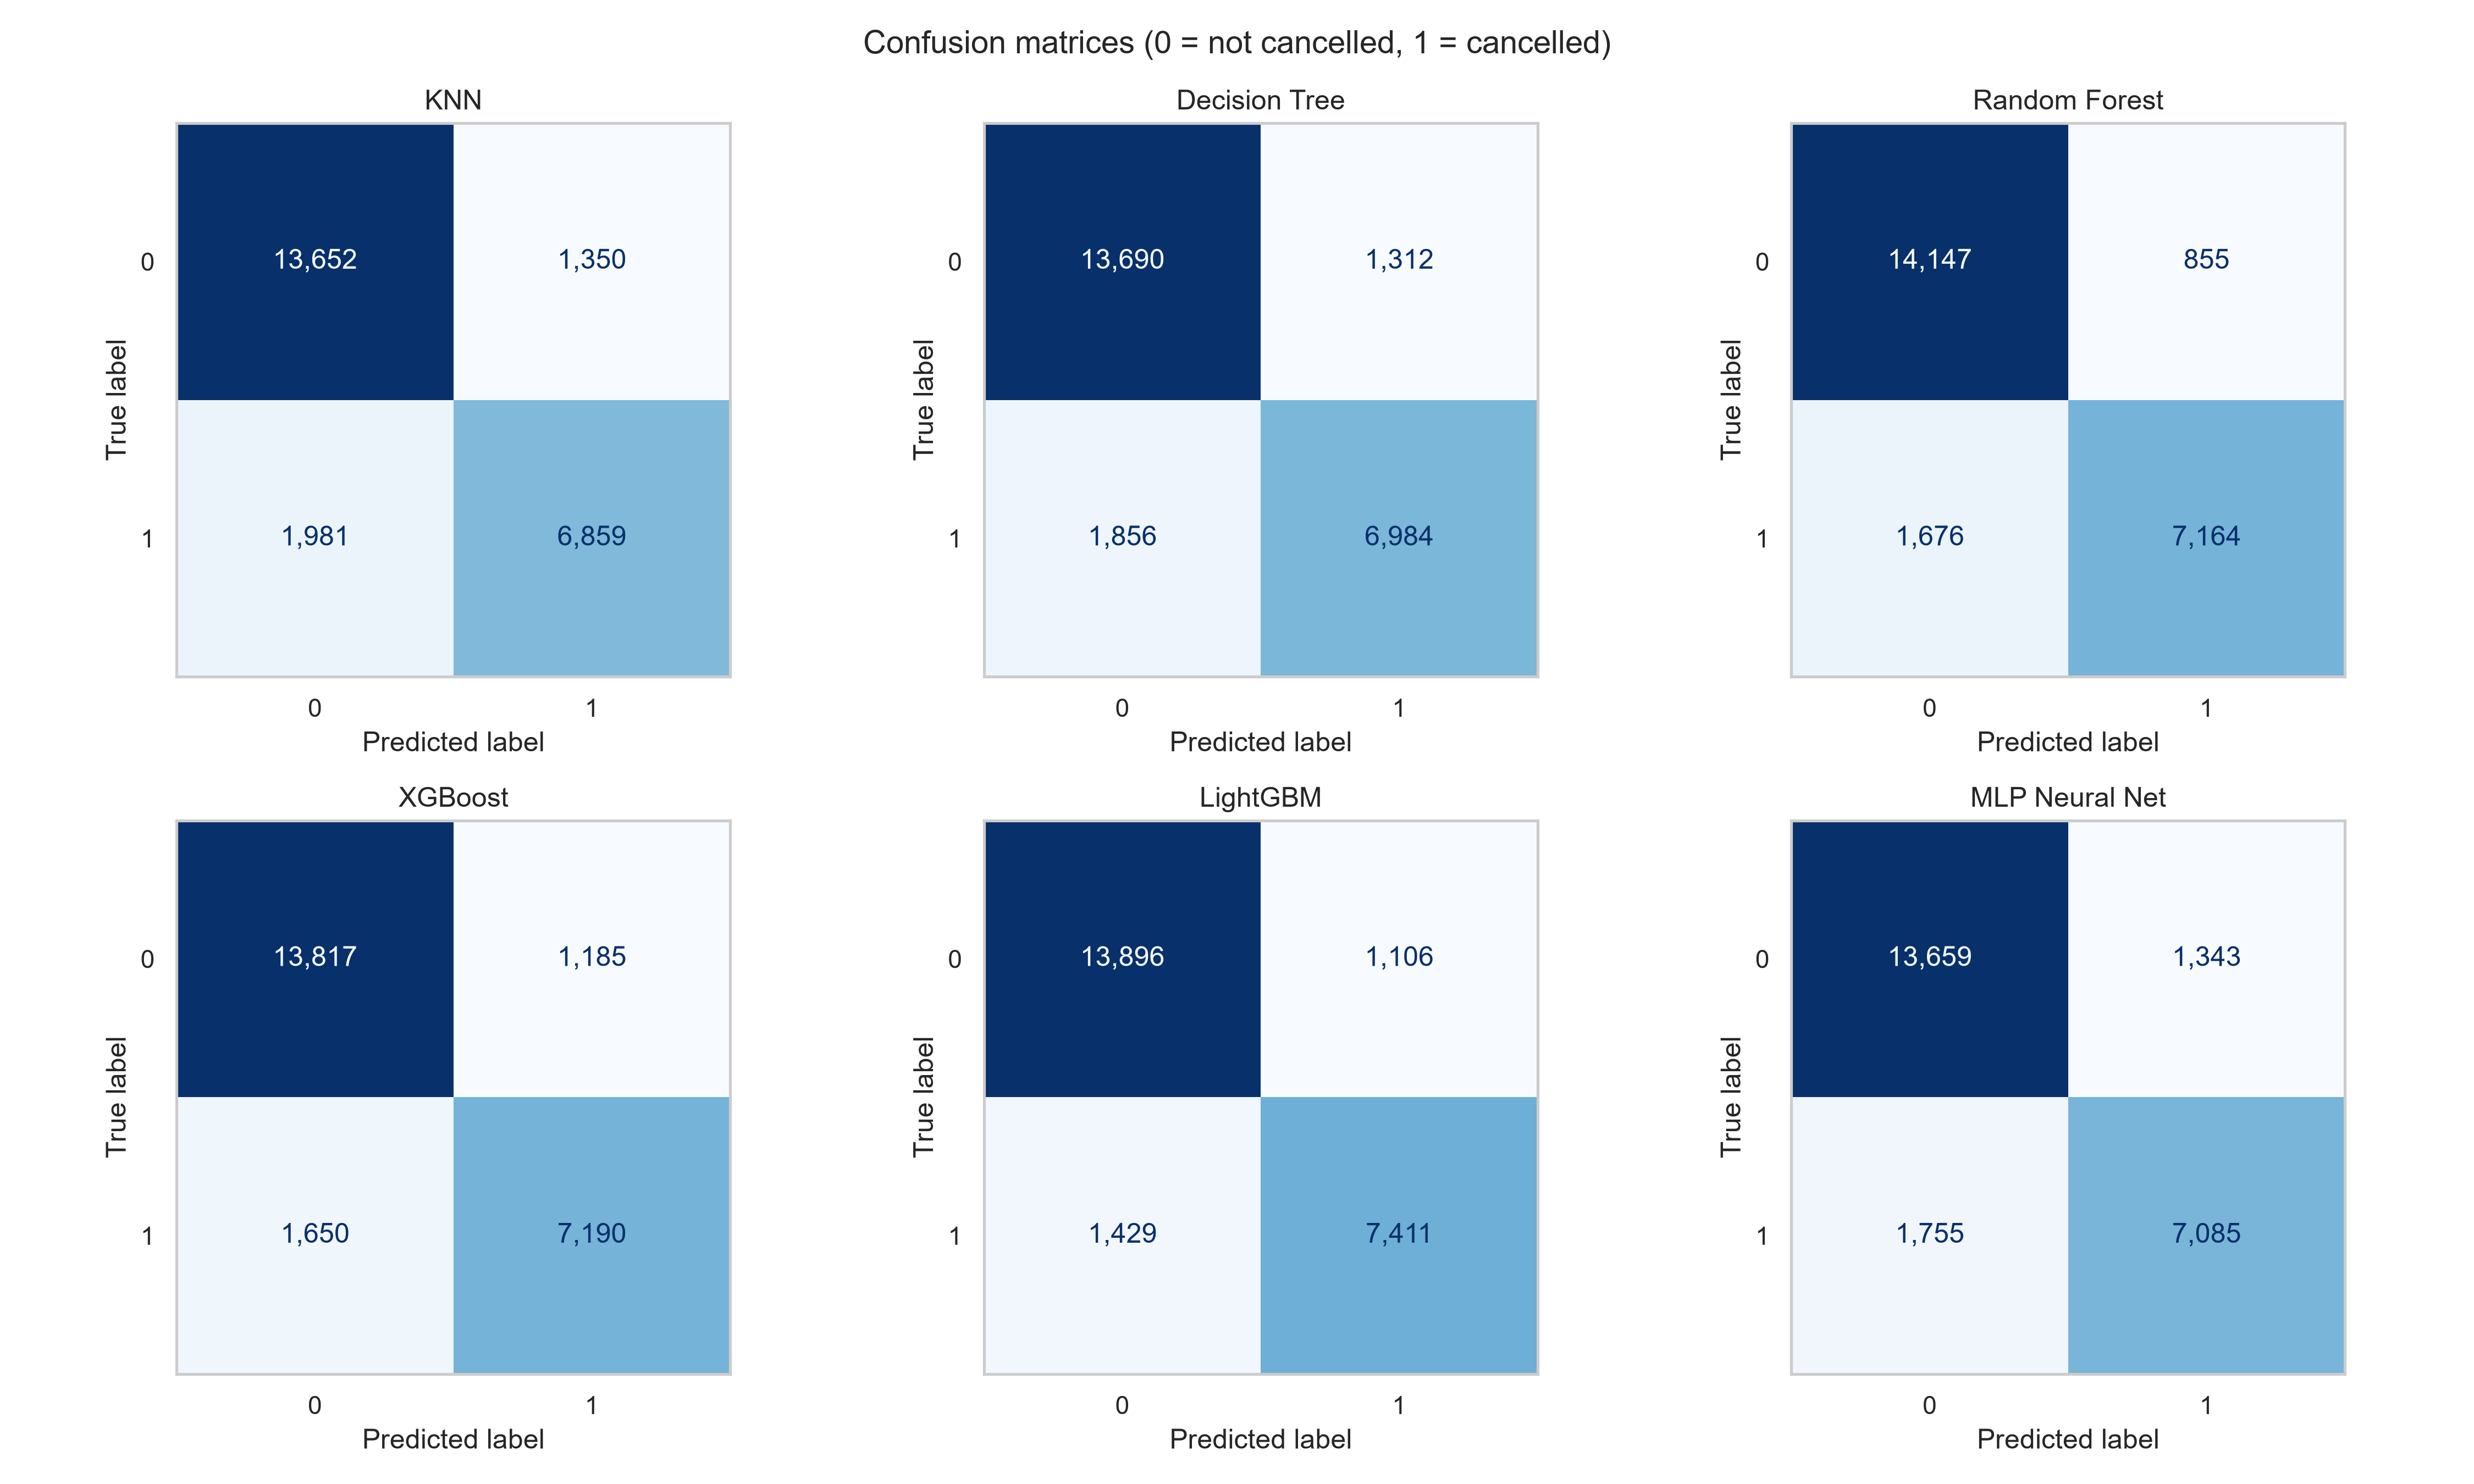

The table this chart was drawn from, first rows:
Model, TN, FP, FN, TP
KNN, 13652, 1350, 1981, 6859
Decision Tree, 13690, 1312, 1856, 6984
Random Forest, 14147, 855, 1676, 7164
XGBoost, 13817, 1185, 1650, 7190
LightGBM, 13896, 1106, 1429, 7411
MLP Neural Net, 13659, 1343, 1755, 7085
